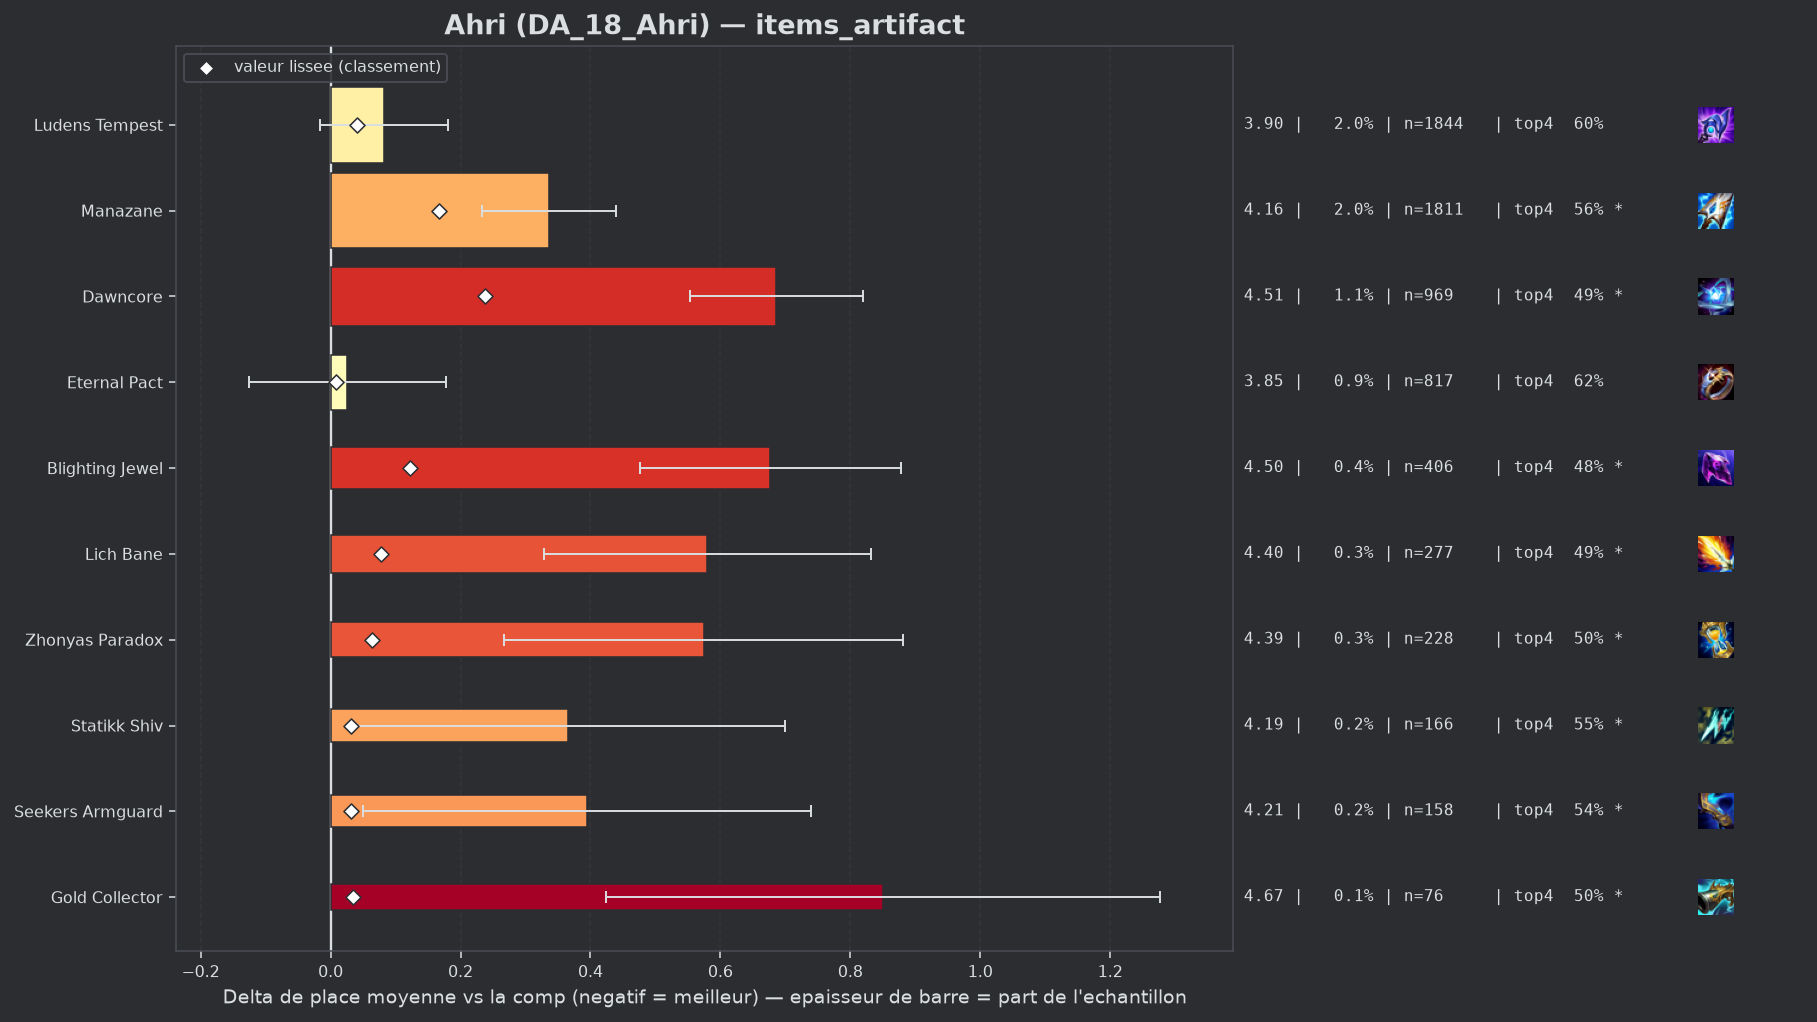

The file beside this chart, header and first rows:
group, label, n, share, avg_place, shrunk_avg, score, d_avg, d_avg_pess, impact, d_top4, win, top2, top4, sd, z, p, significant
, Artifact Talisman Of Ascension, 55, 0.0006042, 3.873, 3.822, 0.002, 0.052, 0.0, -0.0, -0.0044, 0.1091, 0.3091, 0.6182, 1.964, 0.2, 0.8439, False
populaire, Eternal Pact, 817, 0.008976, 3.847, 3.829, 0.008, 0.026, 0.0, -0.0001, -0.0057, 0.1885, 0.3586, 0.6169, 2.198, 0.34, 0.7321, False
, Gamblers Blade, 54, 0.0005932, 4.093, 3.828, 0.008, 0.272, 0.0, -0.0, -0.0486, 0.1852, 0.3148, 0.5741, 2.271, 0.88, 0.3789, False
, Infinity Force, 62, 0.0006811, 4.242, 3.834, 0.014, 0.421, 0.0, -0.0, -0.042, 0.129, 0.2097, 0.5806, 2.1, 1.58, 0.1142, False
, Navori Flickerblade, 59, 0.0006482, 4.61, 3.845, 0.025, 0.79, 0.25, -0.0, -0.182, 0.0847, 0.2203, 0.4407, 2.115, 2.87, 0.00416, True
, Wits End, 62, 0.0006811, 4.613, 3.847, 0.026, 0.792, 0.253, -0.0, -0.1388, 0.0806, 0.2258, 0.4839, 2.165, 2.88, 0.00397, True
populaire, Statikk Shiv, 166, 0.001824, 4.187, 3.851, 0.031, 0.366, 0.033, -0.0001, -0.0744, 0.1446, 0.2771, 0.5482, 2.186, 2.16, 0.03105, True
populaire, Seekers Armguard, 158, 0.001736, 4.215, 3.852, 0.032, 0.395, 0.05, -0.0001, -0.0783, 0.1582, 0.2658, 0.5443, 2.211, 2.24, 0.02501, True
populaire, Gold Collector, 76, 0.0008349, 4.671, 3.855, 0.034, 0.85, 0.424, -0.0, -0.1226, 0.0395, 0.1711, 0.5, 1.895, 3.91, 9e-05, True
populaire, Ludens Tempest, 1844, 0.02026, 3.902, 3.862, 0.041, 0.082, 0.0, -0.0008, -0.0196, 0.1697, 0.3178, 0.603, 2.119, 1.64, 0.1008, False
populaire, Zhonyas Paradox, 228, 0.002505, 4.395, 3.884, 0.064, 0.574, 0.267, -0.0002, -0.1182, 0.1623, 0.2895, 0.5044, 2.364, 3.66, 0.00025, True
populaire, Lich Bane, 277, 0.003043, 4.401, 3.897, 0.077, 0.58, 0.328, -0.0002, -0.1353, 0.1227, 0.2491, 0.4874, 2.135, 4.52, 1e-05, True
populaire, Blighting Jewel, 406, 0.00446, 4.498, 3.944, 0.123, 0.677, 0.476, -0.0006, -0.1423, 0.0764, 0.2365, 0.4803, 2.058, 6.61, 0.0, True
populaire, Manazane, 1811, 0.0199, 4.156, 3.988, 0.167, 0.336, 0.233, -0.0033, -0.0627, 0.1568, 0.2871, 0.5599, 2.216, 6.39, 0.0, True
populaire, Dawncore, 969, 0.01065, 4.507, 4.059, 0.238, 0.686, 0.553, -0.0025, -0.1355, 0.097, 0.2095, 0.4871, 2.102, 10.11, 0.0, True
